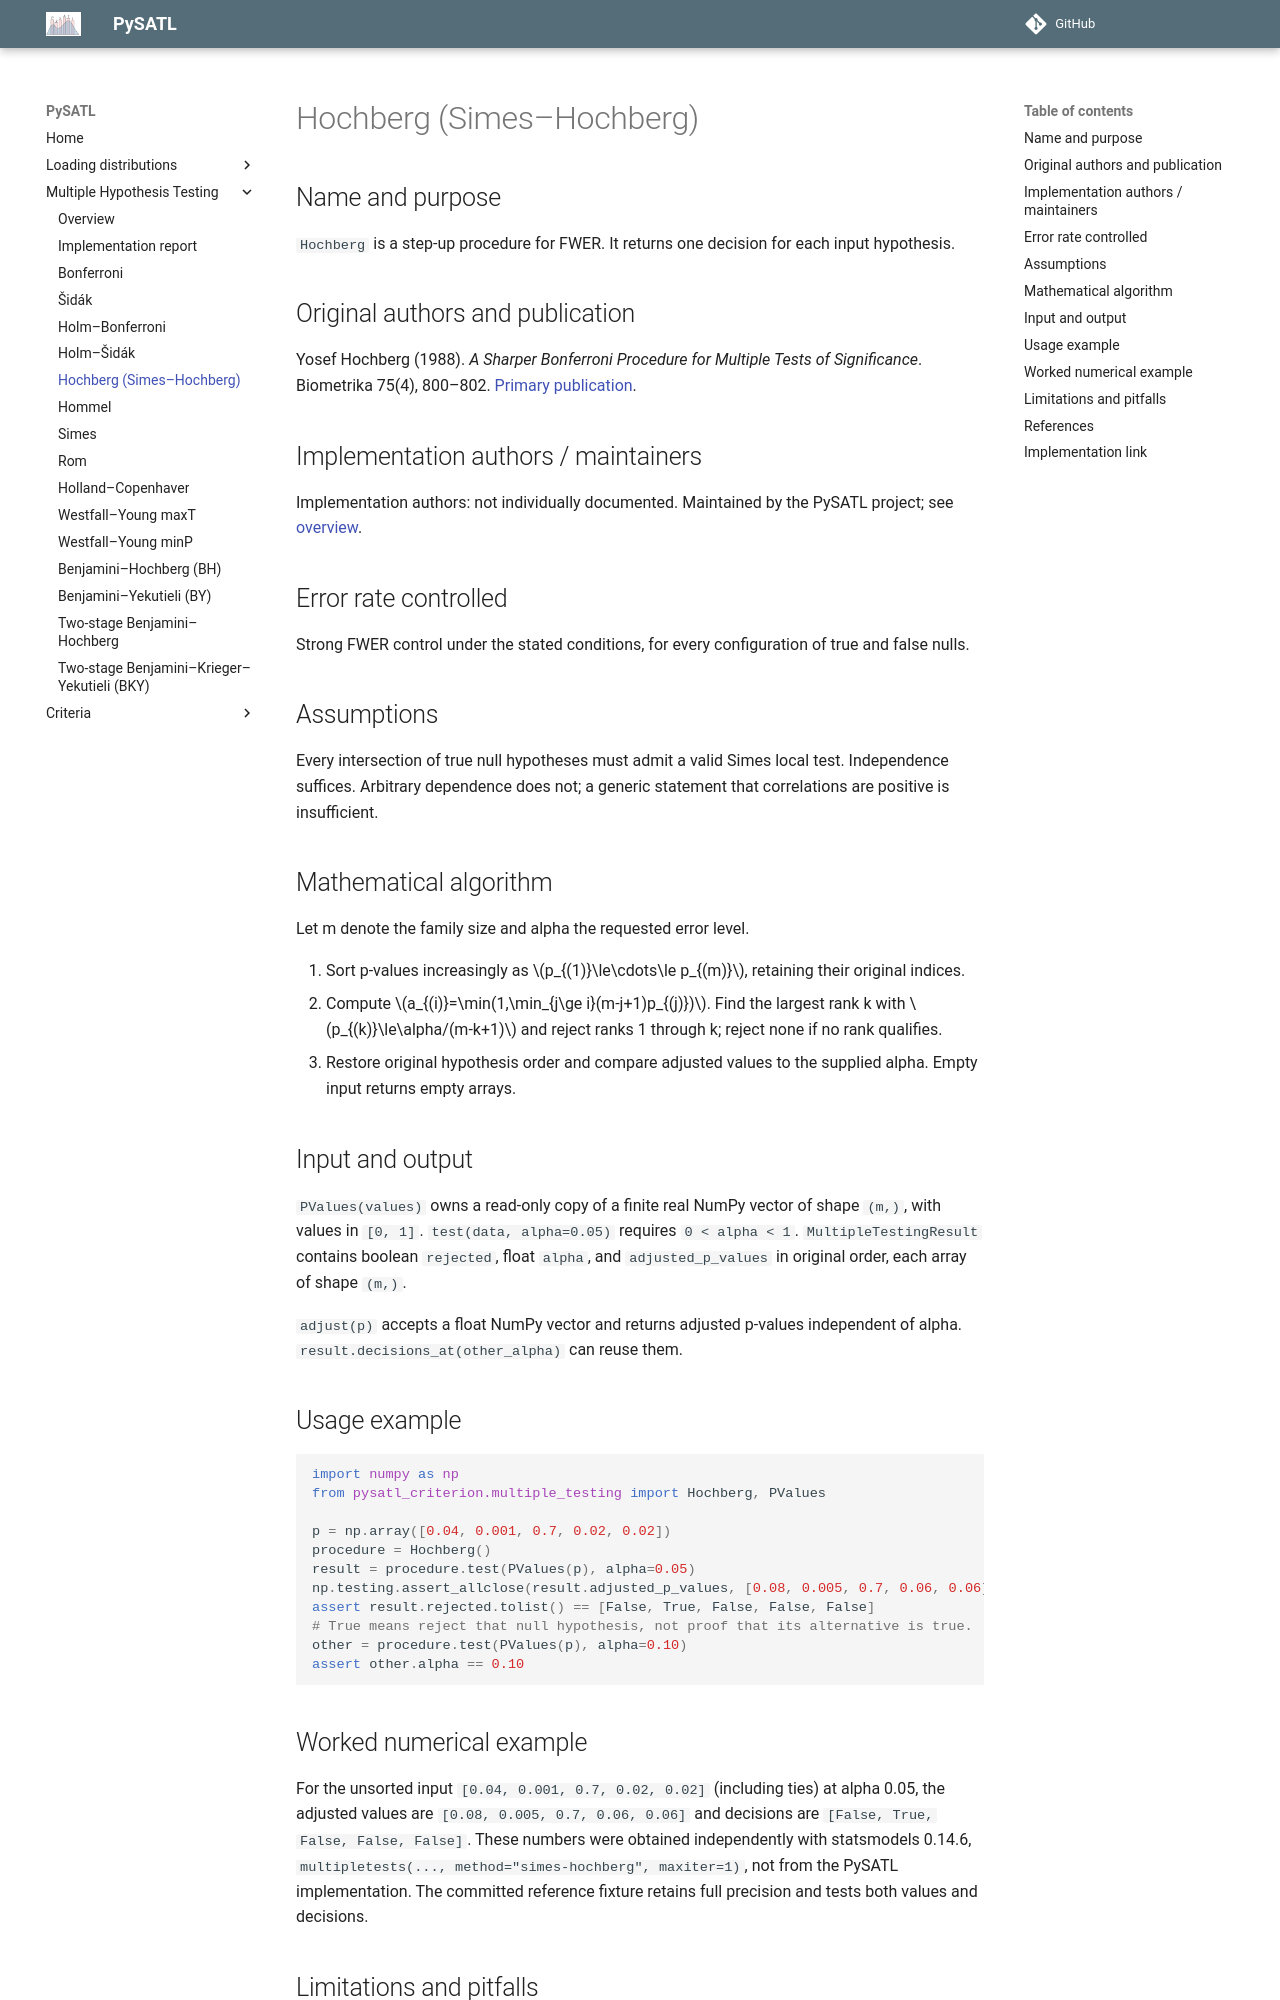

repository: PySATL/pysatl-criterion · page: en/main/multiple_testing/hochberg/index.html · generator: mkdocs

# Hochberg (Simes–Hochberg)

## Name and purpose

`Hochberg` is a step-up procedure for FWER. It returns one decision for each input hypothesis.

## Original authors and publication

Yosef Hochberg (1988). *A Sharper Bonferroni Procedure for Multiple Tests of Significance*. Biometrika 75(4), 800–802. [Primary publication](https://doi.org/10.1093/biomet/75.4.800).

## Implementation authors / maintainers

Implementation authors: not individually documented. Maintained by the PySATL project; see [overview](index.md).

## Error rate controlled

Strong FWER control under the stated conditions, for every configuration of true and false nulls.

## Assumptions

Every intersection of true null hypotheses must admit a valid Simes local test. Independence suffices. Arbitrary dependence does not; a generic statement that correlations are positive is insufficient.

## Mathematical algorithm

Let m denote the family size and alpha the requested error level.

1. Sort p-values increasingly as $p_{(1)}\le\cdots\le p_{(m)}$, retaining their original indices.
2. Compute $a_{(i)}=\min(1,\min_{j\ge i}(m-j+1)p_{(j)})$. Find the largest rank k with $p_{(k)}\le\alpha/(m-k+1)$ and reject ranks 1 through k; reject none if no rank qualifies.
3. Restore original hypothesis order and compare adjusted values to the supplied alpha. Empty input returns empty arrays.

## Input and output

`PValues(values)` owns a read-only copy of a finite real NumPy vector of shape
`(m,)`, with values in `[0, 1]`. `test(data, alpha=0.05)` requires `0 < alpha < 1`.
`MultipleTestingResult` contains boolean `rejected`, float `alpha`, and
`adjusted_p_values` in original order, each array of shape `(m,)`.

`adjust(p)` accepts a float NumPy vector and returns adjusted p-values independent of alpha. `result.decisions_at(other_alpha)` can reuse them.

## Usage example

```python
import numpy as np
from pysatl_criterion.multiple_testing import Hochberg, PValues

p = np.array([0.04, 0.001, 0.7, 0.02, 0.02])
procedure = Hochberg()
result = procedure.test(PValues(p), alpha=0.05)
np.testing.assert_allclose(result.adjusted_p_values, [0.08, 0.005, 0.7, 0.06, 0.06], atol=1e-11)
assert result.rejected.tolist() == [False, True, False, False, False]
# True means reject that null hypothesis, not proof that its alternative is true.
other = procedure.test(PValues(p), alpha=0.10)
assert other.alpha == 0.10
```

## Worked numerical example

For the unsorted input `[0.04, 0.001, 0.7, 0.02, 0.02]` (including ties) at alpha 0.05,
the adjusted values are `[0.08, 0.005, 0.7, 0.06, 0.06]` and decisions are `[False, True, False, False, False]`.
These numbers were obtained independently with statsmodels 0.14.6,
`multipletests(..., method="simes-hochberg", maxiter=1)`, not from the PySATL implementation.
The committed reference fixture retains full precision and tests both values and decisions.
